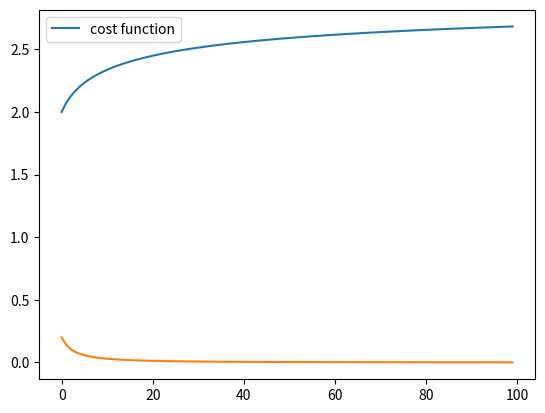

Generate this figure with matplotlib:
# -*- coding: utf-8 -*-
"""
Created on 8-3-2021

J ( \theta) = (theta-3)^4 

Function has no global Lipschitz constant

Here is a simple example where \epsilon can be too large to create covergence.


"""

import numpy as np
import numpy.random as rnd
import matplotlib.pyplot as plt

# the random stream also input

def cost_function(theta_value):
    # c  = (theta_value- 3.0)**4
    
    c  = (theta_value - 3.0)**4/(theta_value**2 + 1.0)
    return c

def gradient(theta_value,i):
    # hder = 4.0 * ((theta_value -3.0) )**3 # +np.random.normal(0.0, 0.015 , 1)

    # loca min at x=-2 and global min at x = 3.0 
    hder = 2.0 * ((theta_value -3.0) )**3 * (theta_value**2 + 3.0 * theta_value + 2.0) / ( theta_value**2 + 1.0)**2  #+np.random.normal(0.0, 0.015 , 1)
       
    return hder

# m = number of iterations
# ep = epsilon fixed step size
    
def stochasticapproximation(th0,m,ep, eta):
    theta = np.zeros(m)
    cf = np.zeros(m)
        
    theta[0] = th0
    for i in range(m-1):
        cf[i]= cost_function(theta[i])
        
        # gradient descent
        
        theta[i+1] = theta[i] - ep* gradient(theta[i],i) #/(i+1)
        
        # FD descent
        
        #etai = (   eta/(2*(i+1))  )**2.0
        #cost_plus = cost_function(theta[i]+etai )
        #cost_minus = cost_function(theta[i]-etai )
        #cost_diff = ( cost_plus - cost_minus)/ ( 2.0*etai )
        #theta[i+1] = theta[i] - ep*cost_diff/(i+1)   
        
    plt.plot(np.arange(m),theta)
    plt.legend(['theta']) 
    plt.show()

    plt.plot(np.arange(m),cf)
    plt.legend(['cost function']) 
    plt.show()


    print("Final values  theta & cost", theta[m-1], cost_function(theta[m-1]))    
    
    return theta


def main():
    th0= 2.0
    m  = 100 # iterations
    ep = 0.075  
    eta = 1.0
    
    stochasticapproximation(th0,m,ep,eta)
    
if __name__ == '__main__':
    main()
